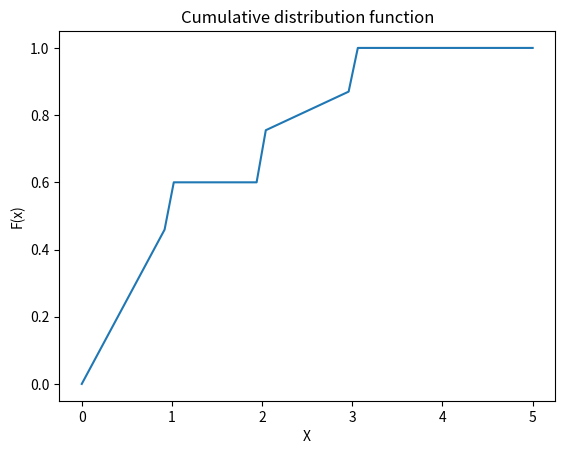

Here is the Python script that generated this plot:
# -*- coding: utf-8 -*-
"""assign2.ipynb

Automatically generated by Colaboratory.

Original file is located at
    https://colab.research.google.com/<link-removed>
"""

import numpy as np
# import uniform distribution
from scipy.stats import uniform
from matplotlib import pyplot as plt
import pandas as pd

def cdf(x):
  if x < 0:
    f_x = 0
  elif x < 1:
    f_x = x/2
  elif x<2:
    f_x = 0.6
  elif x<3:
    f_x = 0.5 + x/8
  else:
    f_x = 1
  return f_x

vcdf=np.vectorize(cdf)
x=np.linspace(0,5)
y=vcdf(x)
plt.plot(x,y)
plt.xlabel("X")
plt.ylabel("F(x)")
plt.title("Cumulative distribution function")

plt.show()